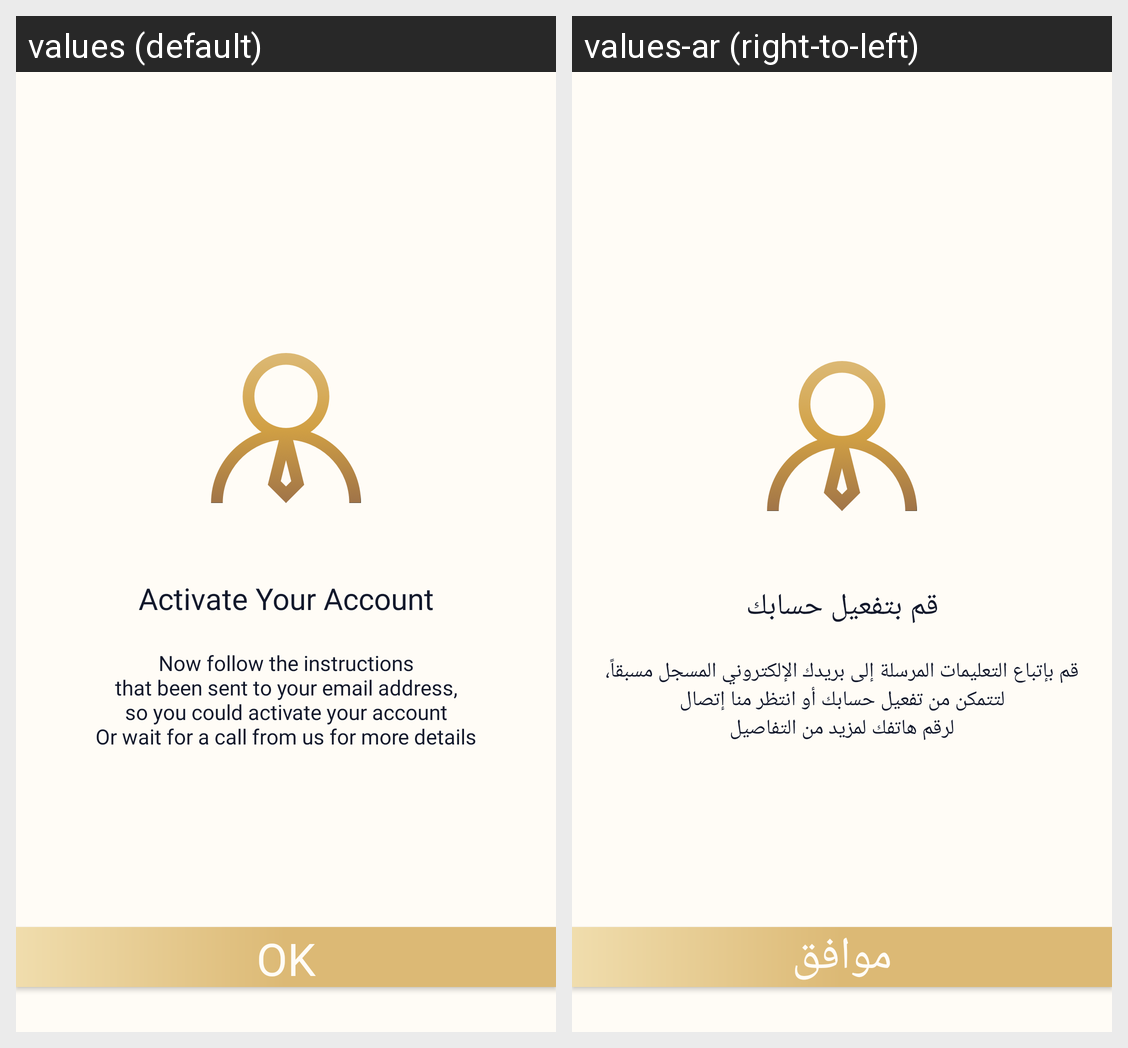

Strings drawn on this Android screen and how each of the app's shown locales translates them:
Android screen res/layout/activity_activate.xml rendered under 2 locales, left to right: values (default), values-ar (right-to-left). Device: Nexus 5 (rendered at 1080×1920; each locale shown at half size, 540×960, under a caption strip naming it); theme AppTheme.
Strings drawn on this screen, with the default value and each locale's value (text and hints the layout hard-codes, and strings that could not be matched under every locale, appear in the picture but are not listed):

activate_your_account
  values: Activate Your Account
  values-ar: قم بتفعيل حسابك

activate_message
  values: Now follow the instructions
      that been sent to your email address,
      so you could activate your account
      Or wait for a call from us for more details
  values-ar: قم بإتباع التعليمات المرسلة إلى بريدك الإلكتروني المسجل مسبقاً،
      لتتمكن من تفعيل حسابك أو انتظر منا إتصال
      لرقم هاتفك لمزيد من التفاصيل

ok_caps
  values: OK
  values-ar: موافق
